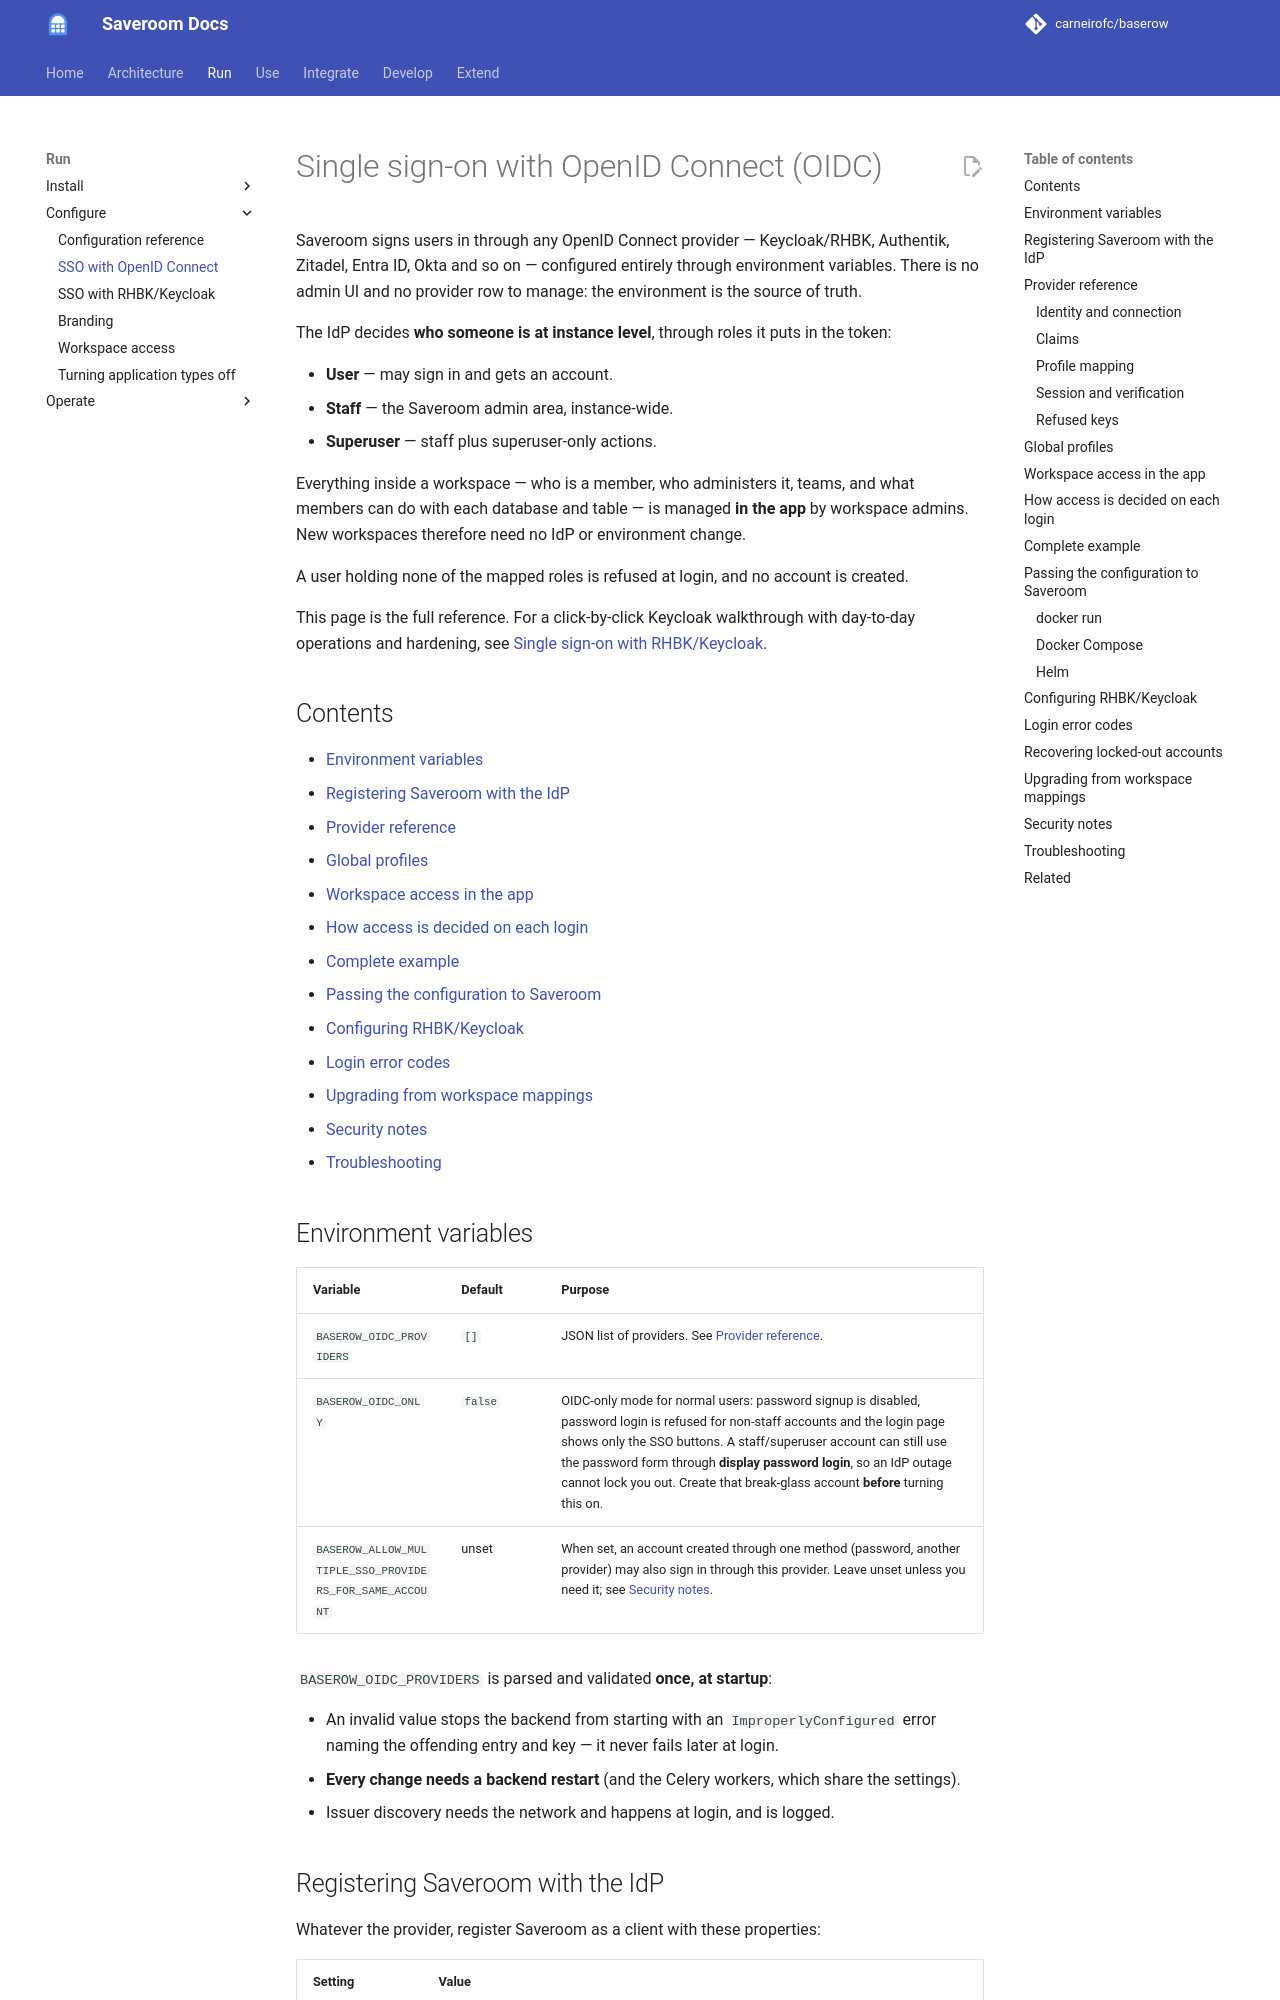

repository: carneirofc/baserow · page: installation/sso-oidc/index.html · generator: mkdocs

# Single sign-on with OpenID Connect (OIDC)

Saveroom signs users in through any OpenID Connect provider — Keycloak/RHBK, Authentik,
Zitadel, Entra ID, Okta and so on — configured entirely through environment variables.
There is no admin UI and no provider row to manage: the environment is the source of truth.

The IdP decides **who someone is at instance level**, through roles it puts in the token:

* **User** — may sign in and gets an account.
* **Staff** — the Saveroom admin area, instance-wide.
* **Superuser** — staff plus superuser-only actions.

Everything inside a workspace — who is a member, who administers it, teams, and what
members can do with each database and table — is managed **in the app** by workspace
admins. New workspaces therefore need no IdP or environment change.

A user holding none of the mapped roles is refused at login, and no account is created.

This page is the full reference. For a click-by-click Keycloak walkthrough with
day-to-day operations and hardening, see
[Single sign-on with RHBK/Keycloak](sso-rhbk-keycloak.md).

## Contents

* [Environment variables](#environment-variables)
* [Registering Saveroom with the IdP](#registering-saveroom-with-the-idp)
* [Provider reference](#provider-reference)
* [Global profiles](#global-profiles)
* [Workspace access in the app](#workspace-access-in-the-app)
* [How access is decided on each login](#how-access-is-decided-on-each-login)
* [Complete example](#complete-example)
* [Passing the configuration to Saveroom](#passing-the-configuration-to-saveroom)
* [Configuring RHBK/Keycloak](#configuring-rhbkkeycloak)
* [Login error codes](#login-error-codes)
* [Upgrading from workspace mappings](#upgrading-from-workspace-mappings)
* [Security notes](#security-notes)
* [Troubleshooting](#troubleshooting)

## Environment variables

| Variable | Default | Purpose |
| --- | --- | --- |
| `BASEROW_OIDC_PROVIDERS` | `[]` | JSON list of providers. See [Provider reference](#provider-reference). |
| `BASEROW_OIDC_ONLY` | `false` | OIDC-only mode for normal users: password signup is disabled, password login is refused for non-staff accounts and the login page shows only the SSO buttons. A staff/superuser account can still use the password form through **display password login**, so an IdP outage cannot lock you out. Create that break-glass account **before** turning this on. |
| `BASEROW_ALLOW_MULTIPLE_SSO_PROVIDERS_FOR_SAME_ACCOUNT` | unset | When set, an account created through one method (password, another provider) may also sign in through this provider. Leave unset unless you need it; see [Security notes](#security-notes). |

`BASEROW_OIDC_PROVIDERS` is parsed and validated **once, at startup**:

* An invalid value stops the backend from starting with an `ImproperlyConfigured` error
  naming the offending entry and key — it never fails later at login.
* **Every change needs a backend restart** (and the Celery workers, which share the
  settings).
* Issuer discovery needs the network and happens at login, and is logged.
